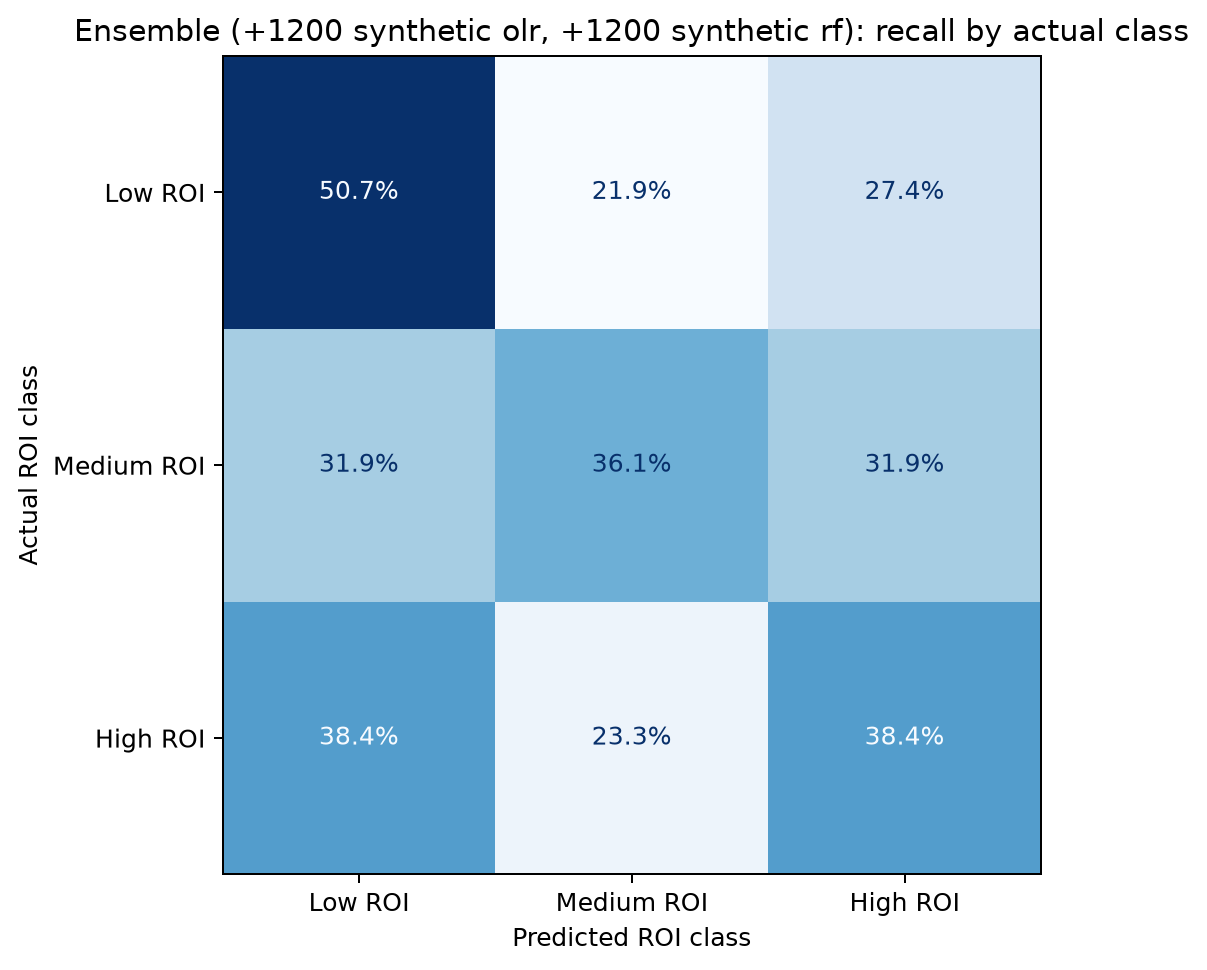

Values plotted in this chart, from the file beside it:
, predicted_Low ROI, predicted_Medium ROI, predicted_High ROI
actual_Low ROI, 0.5068, 0.2192, 0.274
actual_Medium ROI, 0.3194, 0.3611, 0.3194
actual_High ROI, 0.3836, 0.2329, 0.3836
